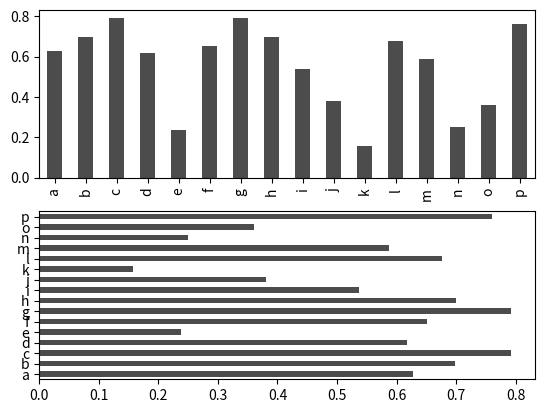

Write Python code to recreate this figure.
# -*- coding: utf-8 -*-
"""
Created on Thu Jan 19 13:14:33 2023

[redacted]
"""

import pandas as pd
import numpy as np
import matplotlib.pyplot as plt

fig, axes = plt.subplots(2,1)

data = pd.Series(np.random.rand(16), index=list('abcdefghijklmnop'))

# Set the plots to black and use partial transparency using
# color = 'k' and alpha = 0.7

data.plot.bar(ax=axes[0], color='k', alpha=0.7)
data.plot.barh(ax=axes[1], color='k', alpha=0.7)